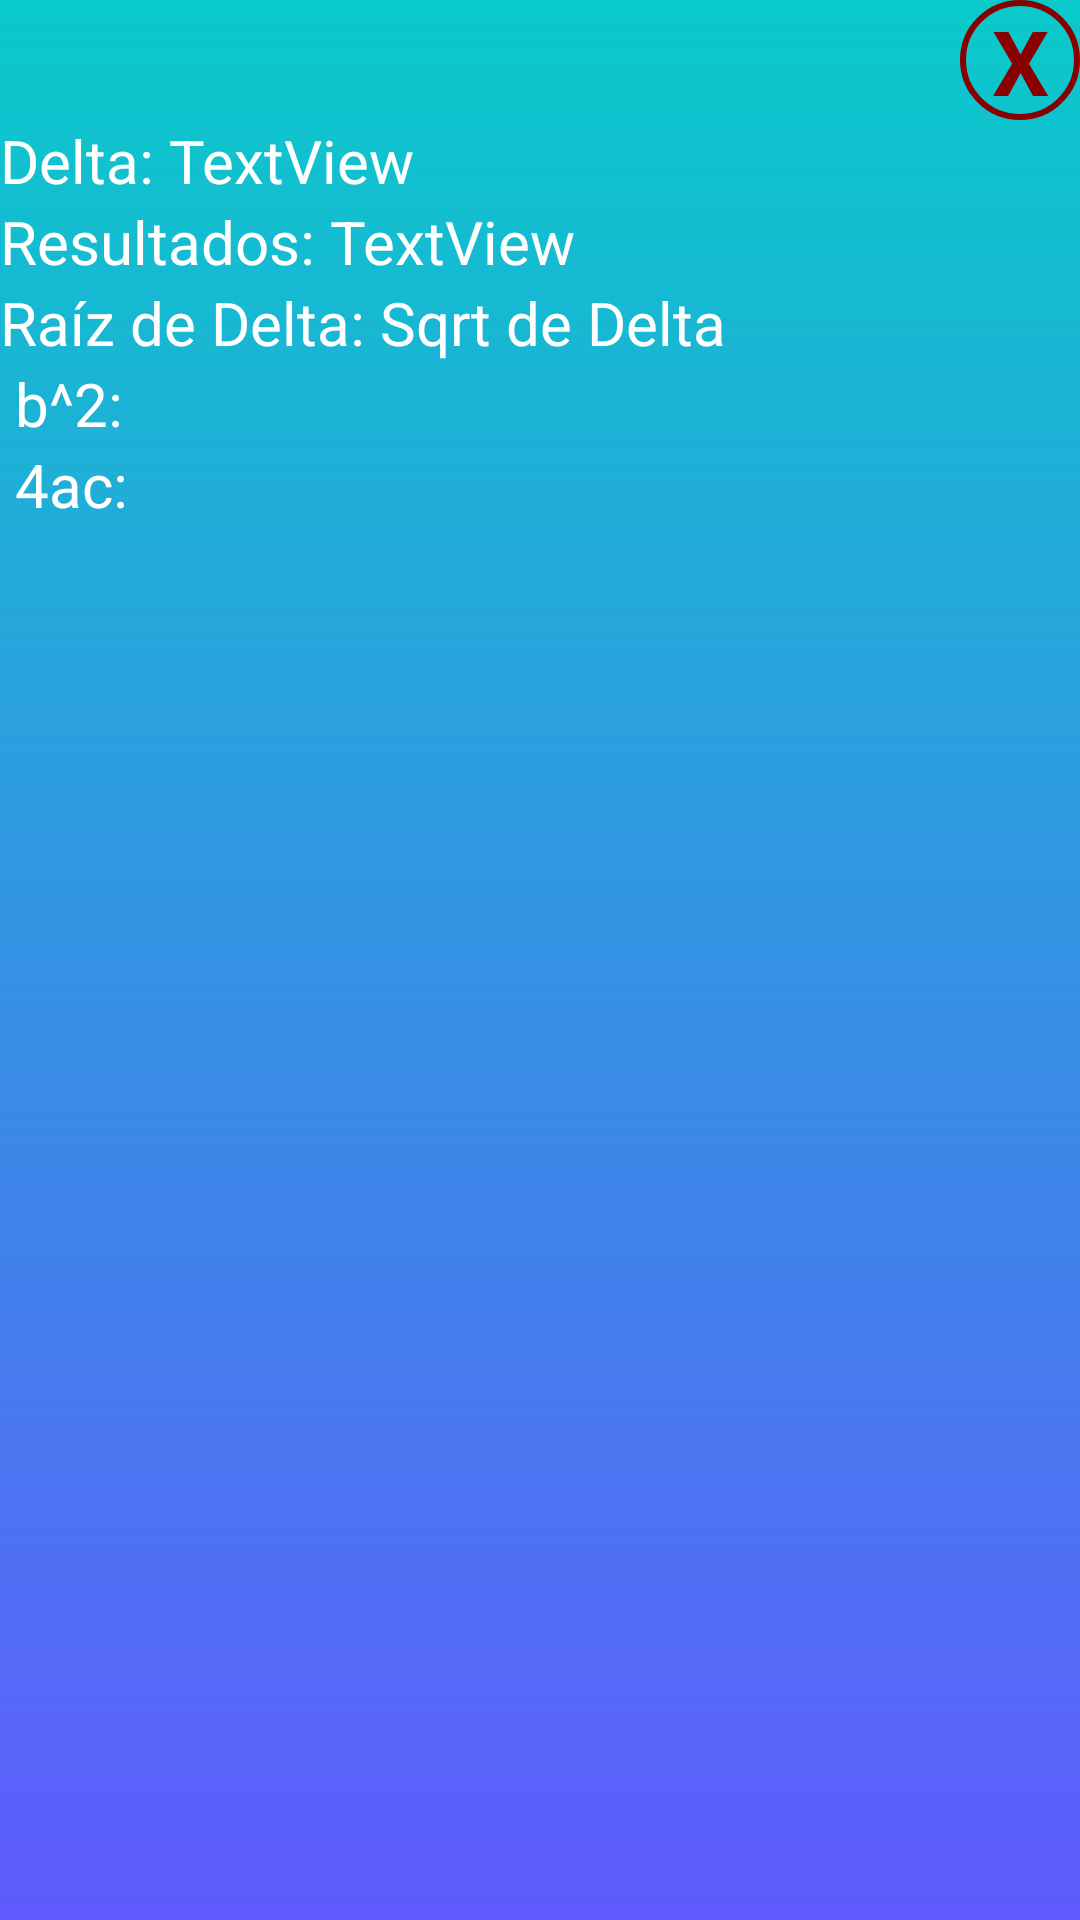

The Android layout XML behind this screen, and the referenced resources:
<!-- AndroidManifest.xml: application theme AppTheme -->
<!-- res/layout/dialog_quadraticdetails.xml -->
<?xml version="1.0" encoding="utf-8"?>
<LinearLayout
    xmlns:android="http://schemas.android.com/apk/res/android"
    android:layout_width="300dp"
    android:layout_height="250dp"
    android:orientation="vertical"
    android:layout_gravity="center"
    android:background="@drawable/dialog_background">

    <TextView
        android:id="@+id/id_exitDialog"
        android:layout_width="40dp"
        android:layout_height="40dp"
        android:layout_gravity="end"
        android:background="@drawable/oval_shape"
        android:gravity="center"
        android:onClick="exitDialogClick"
        android:text="X"
        android:textColor="@color/vermelho"
        android:textSize="30sp"
        android:textStyle="bold" />

    <LinearLayout
        android:layout_width="match_parent"
        android:layout_height="wrap_content"
        android:orientation="horizontal">

        <TextView
            android:id="@+id/id_quadratic_delta"
            android:layout_width="wrap_content"
            android:layout_height="wrap_content"
            android:text="Delta:"
            android:textColor="@color/branco"
            android:textSize="20sp" />

        <TextView
            android:id="@+id/id_quadratic_dialog_delta"
            android:layout_width="wrap_content"
            android:layout_height="wrap_content"
            android:layout_marginStart="5dp"
            android:layout_weight="1"
            android:text="TextView"
            android:textColor="@color/branco"
            android:textSize="20sp" />

    </LinearLayout>

    <LinearLayout
        android:layout_width="match_parent"
        android:layout_height="wrap_content"
        android:orientation="horizontal">

        <TextView
            android:id="@+id/id_dialog_view1"
            android:layout_width="wrap_content"
            android:layout_height="wrap_content"
            android:text="Resultados:"
            android:textColor="@color/branco"
            android:textSize="20sp" />

        <TextView
            android:id="@+id/id_quadratic_dialog_results"
            android:layout_width="wrap_content"
            android:layout_height="wrap_content"
            android:layout_marginStart="5dp"
            android:layout_weight="1"
            android:text="TextView"
            android:textColor="@color/branco"
            android:textSize="20sp" />
    </LinearLayout>

    <LinearLayout
        android:layout_width="match_parent"
        android:layout_height="wrap_content"

        android:orientation="horizontal">

        <TextView
            android:id="@+id/id_view2"
            android:layout_width="wrap_content"
            android:layout_height="wrap_content"
            android:text="Raíz de Delta:"
            android:textColor="@color/branco"
            android:textSize="20sp" />

        <TextView
            android:id="@+id/id_dialog_sqrtOfDelta"
            android:layout_width="wrap_content"
            android:layout_height="wrap_content"
            android:layout_marginLeft="5dp"
            android:text="Sqrt de Delta"
            android:textColor="@color/branco"
            android:textSize="20sp" />
    </LinearLayout>


    <LinearLayout
        android:layout_width="match_parent"
        android:layout_height="wrap_content"
        android:orientation="horizontal" >

        <TextView
            android:id="@+id/id_b.b"
            android:layout_width="wrap_content"
            android:layout_height="wrap_content"
            android:layout_marginStart="5dp"
            android:textColor="@color/branco"
            android:textSize="20sp"
            android:text="b^2:" />

        <TextView
            android:id="@+id/id__dialog_b.b_result"
            android:layout_width="wrap_content"
            android:layout_height="wrap_content"
            android:layout_marginStart="5dp"
            android:textColor="@color/branco"
            android:textSize="20sp" />
    </LinearLayout>

    <LinearLayout
        android:layout_width="match_parent"
        android:layout_height="match_parent"
        android:orientation="horizontal">

        <TextView
            android:id="@+id/id_4ac"
            android:layout_width="wrap_content"
            android:layout_height="wrap_content"
            android:layout_marginStart="5dp"
            android:text="4ac:"
            android:textColor="@color/branco"
            android:textSize="20sp" />

        <TextView
            android:id="@+id/id__dialog_4ac_result"
            android:layout_width="wrap_content"
            android:layout_height="wrap_content"
            android:layout_marginStart="5dp"
            android:textColor="@color/branco"
            android:textSize="20sp" />

    </LinearLayout>
</LinearLayout>
<!-- resources referenced by this layout -->
<resources>
  <color name="branco">#FFFFFF</color>
  <color name="vermelho">#880000</color>
  <!-- drawable dialog_background (drawable) -->
  <?xml version="1.0" encoding="utf-8"?>
  <shape xmlns:android="http://schemas.android.com/apk/res/android">
      <gradient
          android:angle="90"
          android:endColor="@color/azulBebê"
          android:startColor="@color/azulForte"
          android:type="linear"/>
  </shape>
  <!-- drawable oval_shape (drawable) -->
  <?xml version="1.0" encoding="utf-8"?>
  <shape xmlns:android="http://schemas.android.com/apk/res/android"
      android:shape="oval">
      <stroke android:width="2dp"
          android:color="@color/vermelho"/>
  </shape>
  <style name="AppTheme" parent="Theme.AppCompat.Light.DarkActionBar">
          
          <item name="colorPrimary">@color/colorPrimary</item>
          <item name="colorPrimaryDark">@color/colorPrimaryDark</item>
          <item name="colorAccent">@color/colorAccent</item>
      </style>
  <color name="azulForte">#A30800FF</color>
  <color name="colorPrimary">#6200EE</color>
  <color name="colorPrimaryDark">#3700B3</color>
  <color name="colorAccent">#03DAC5</color>
</resources>
